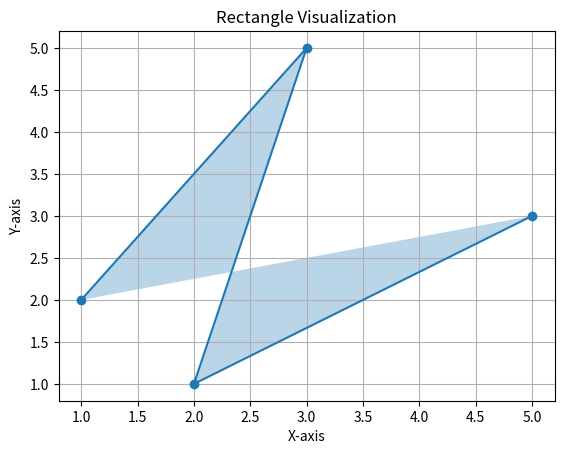

Write the Python code that produced this figure.
import math
#pip install matplotlib
import matplotlib.pyplot as plt

class Point:
    def __init__(self, x, y):
        self._x = x
        self._y = y

    @property
    def x(self):
        return self._x

    @x.setter
    def x(self, value):
        self._x = value

    @property
    def y(self):
        return self._y

    @y.setter
    def y(self, value):
        self._y = value

    def invert_coordinates(self):
        return Point(self._y, self._x)

    def distance_to(self, other_point):
        return math.sqrt((self._x - other_point.x)**2 + (self._y - other_point.y)**2)

    def __str__(self):
        return f"({self._x}, {self._y})"

class Rectangle():
    def __init__(self, point1, point2):
        self._point1 = point1 
        self._point2 = point2 

    @property
    def area(self):
        width = abs(self._point1.x - self._point2.x)
        height = abs(self._point1.y - self._point2.y)
        return width * height

    @property
    def perimeter(self):
        width = abs(self._point1.x - self._point2.x)
        height = abs(self._point1.y - self._point2.y)
        return 2 * (width + height)

# Test program
point1 = Point(1, 2)
point2 = Point(3, 5)
point3 = point1.invert_coordinates()
point4 = point2.invert_coordinates()

rectangle = Rectangle(point1, point2)

print("Rectangle Area:", rectangle.area)
print("Rectangle Perimeter:", rectangle.perimeter)

# Extract x and y coordinates of the points
x_values = [point1.x, point2.x, point3.x, point4.x]
y_values = [point1.y, point2.y, point3.y, point4.y]

# Plot the rectangle
plt.plot(x_values, y_values, marker='o', linestyle='-')
plt.fill(x_values, y_values, alpha=0.3)  # Fill the rectangle with some transparency

# Set labels and title
plt.xlabel('X-axis')
plt.ylabel('Y-axis')
plt.title('Rectangle Visualization')

# Show the plot
plt.grid(True)
plt.show()
